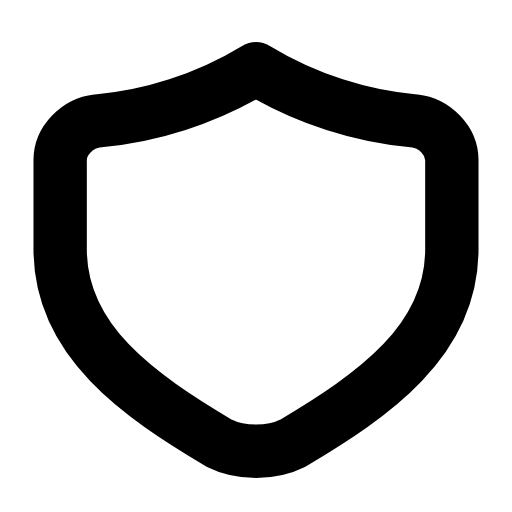
t = 0.00 s
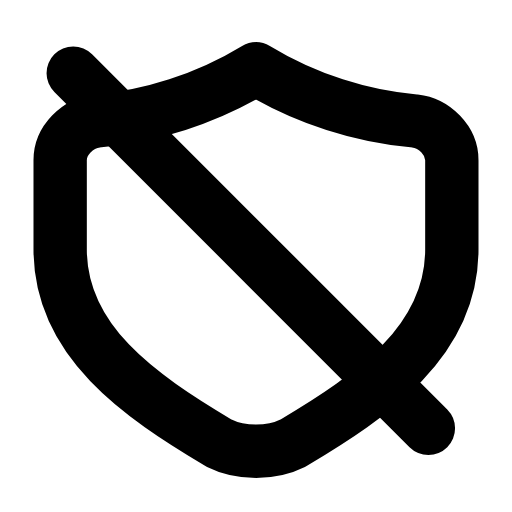
t = 0.28 s
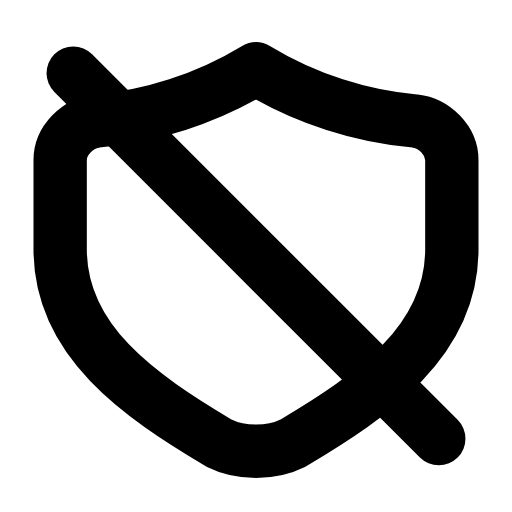
t = 0.59 s
t = 0.83 s: frame unchanged from t = 0.59 s, image omitted
t = 1.14 s: frame unchanged from t = 0.59 s, image omitted
t = 1.44 s: frame unchanged from t = 0.00 s, image omitted

The animated SVG that drew these frames (rendered in a browser with its animation timeline set to each time). Animation: 1 SMIL element (animate=1); one cycle of 1.70 s, repeats indefinitely.

<svg xmlns="http://www.w3.org/2000/svg" width="24" height="24" viewBox="0 0 24 24" fill="none"><g transform="translate(-0.24 -0.244) scale(1.02)"><path stroke="currentColor" stroke-width="2.451" stroke-linecap="round" stroke-linejoin="round" fill="none" d="M12 3.4C14.3 4.8 16.9 5.6 19.3 5.8C20.2 5.9 21 6.7 21 7.6L21 11.7C21 15.9 17.4 18.4 13.7 20.6C12.7 21.1 11.3 21.1 10.3 20.6C6.6 18.4 3 15.9 3 11.7L3 7.6C3 6.7 3.8 5.9 4.7 5.8C7.1 5.6 9.7 4.8 12 3.4Z"></path><line stroke="currentColor" stroke-width="2.451" stroke-linecap="round" stroke-linejoin="round" fill="none" x1="3.6" y1="3.6" x2="20.4" y2="20.4" pathLength="1" stroke-dasharray="1"><animate attributeName="stroke-dashoffset" values="1;1;0;0;0;0;1;1;1" keyTimes="0;0.081;0.2475;0.45;0.6;0.735;0.846;0.9;1" dur="1.7s" repeatCount="indefinite" calcMode="spline" keySplines="0.16 1 0.3 1;0.16 1 0.3 1;0.16 1 0.3 1;0.16 1 0.3 1;0.16 1 0.3 1;0.16 1 0.3 1;0.16 1 0.3 1;0.16 1 0.3 1"/></line></g></svg>
